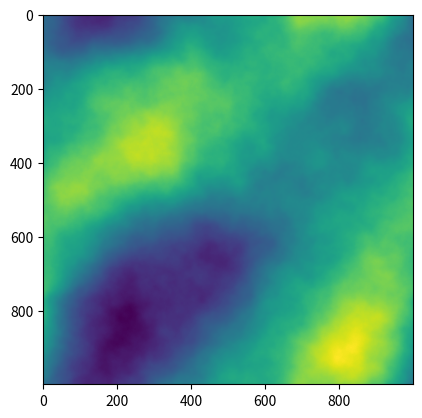

The matplotlib source for this figure:
import numpy as np
import matplotlib.pyplot as plt


def default_spectrum(coords, p):
    ''' returns the default fourier filter magnitude = frequency ^-p of the provided frequencies'''

    norms = np.linalg.norm(coords, axis=0)
    return np.float_power(norms, -p)


class fft_noise:

    def __init__(self, magnitude_map=lambda c:default_spectrum(c,2), seed=None):
        self.mag = magnitude_map
        self.rng = np.random.default_rng(seed=seed)

    def __call__(self, shape):
        ''' Returns noise evaluated on a grid of the provided shape'''

        # generate signals
        amp = self.rng.uniform(0, 1, shape)
        phase = self.rng.uniform(0, 2 * np.pi, shape)
        signal = amp * np.exp(1.j * phase)

        # compute filter
        lx = np.linspace(-.5, .5, shape[0], endpoint=True)
        ly = np.linspace(-.5, .5, shape[1], endpoint=True)
        X, Y = np.meshgrid(lx, ly)
        coord = np.array([X, Y])
        filter = self.mag(coord)

        # apply filter
        fourier_noise = filter * signal
        fourier_noise = np.fft.ifftshift(fourier_noise)
        noise = np.fft.ifft2(fourier_noise)

        return np.real(noise)
    
    
def main():
    a = fft_noise(seed=1)
    b = a((1000, 1000))
    plt.imshow(b)
    plt.show()

if __name__ == "__main__":
    main()